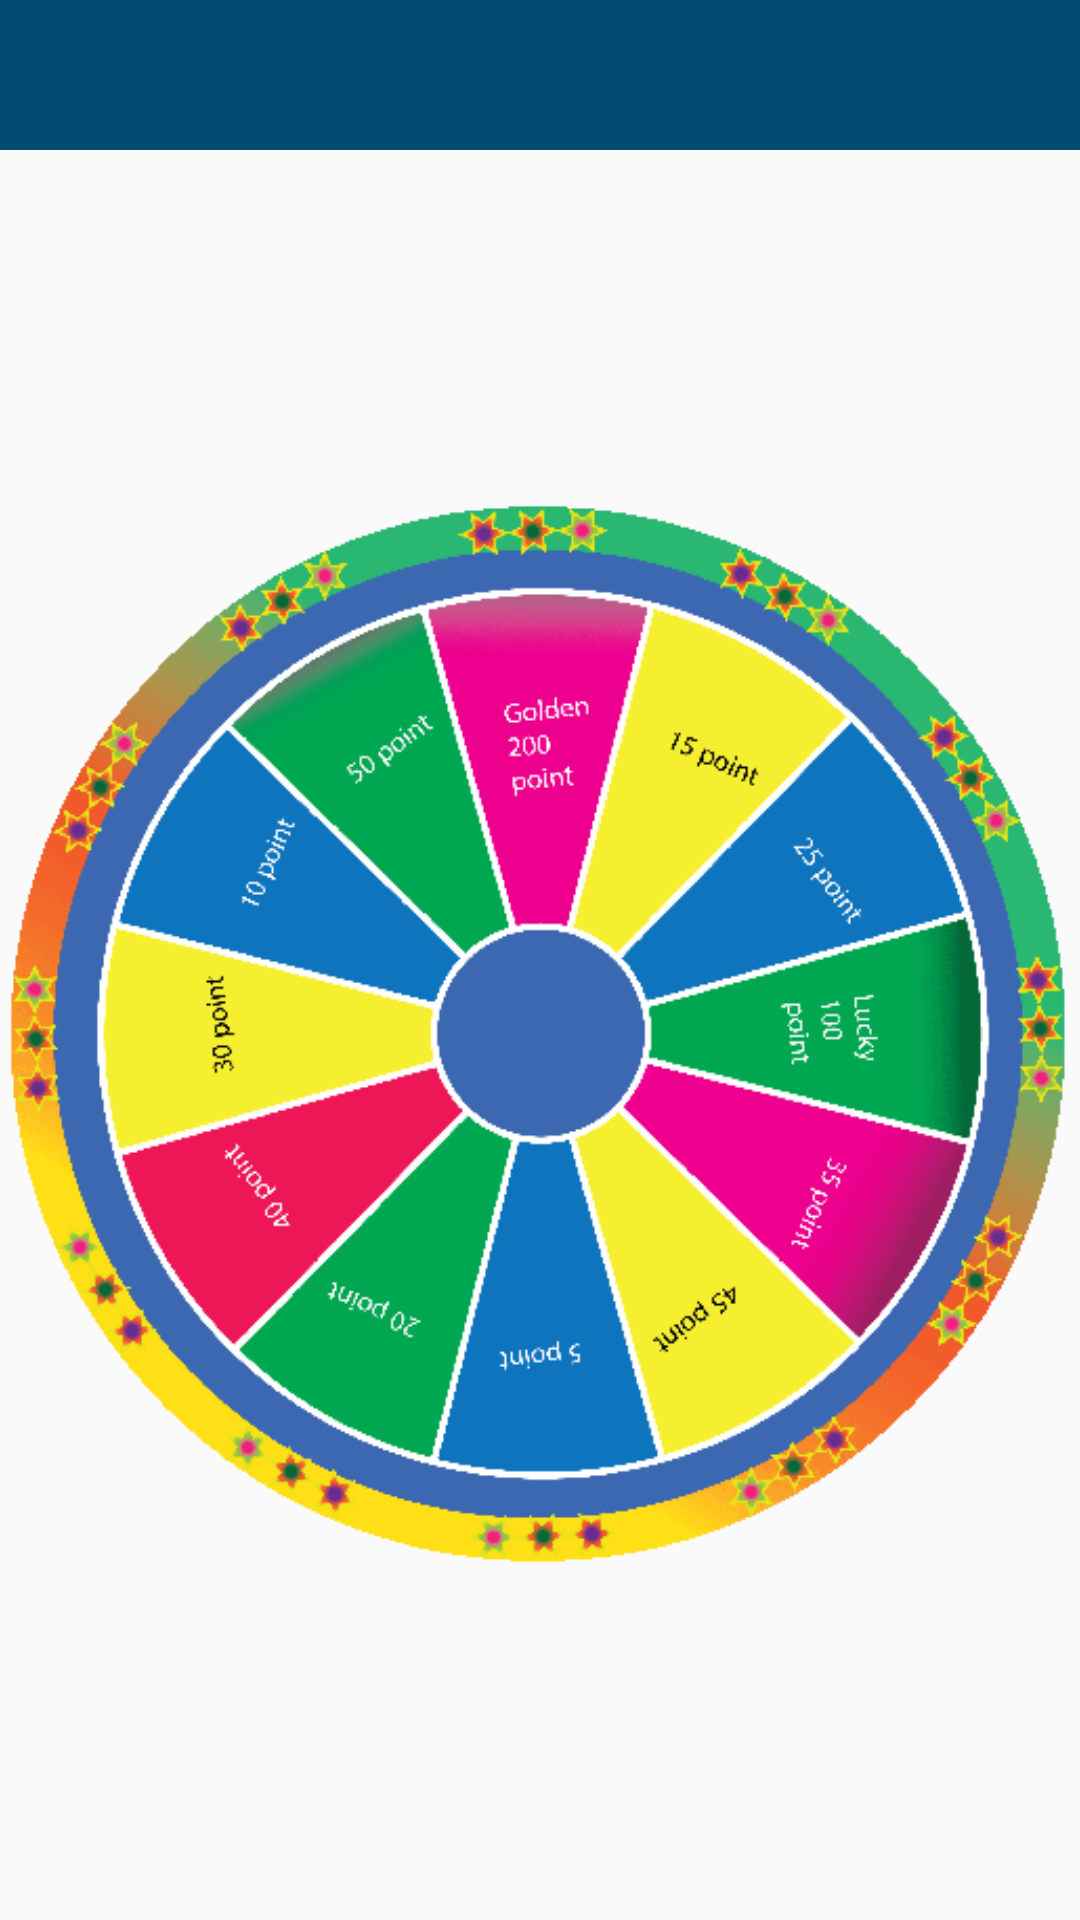

The Android layout XML behind this screen, and the referenced resources:
<!-- AndroidManifest.xml: application theme AppTheme -->
<!-- res/layout/activity_spin2.xml -->
<?xml version="1.0" encoding="utf-8"?>
<androidx.constraintlayout.widget.ConstraintLayout
    xmlns:android="http://schemas.android.com/apk/res/android"
    xmlns:app="http://schemas.android.com/apk/res-auto"
    xmlns:tools="http://schemas.android.com/tools"
    android:layout_width="match_parent"
    android:layout_height="match_parent"
    tools:context=".earning.Spin2Activity">


    <androidx.appcompat.widget.Toolbar
        android:id="@+id/spin2ToolBar"
        android:background="@color/colorPrimaryDark"
        android:layout_width="match_parent"
        android:layout_height="50dp"
        android:theme="@style/AppTheme.AppBarOverlay"
        app:layout_constraintEnd_toEndOf="parent"
        app:layout_constraintStart_toStartOf="parent"
        app:layout_constraintTop_toTopOf="parent" />

    <ImageView
        android:id="@+id/wheelImage2"
        android:layout_width="match_parent"
        android:layout_height="0dp"
        android:layout_margin="1dp"
        android:src="@drawable/wh"
        app:layout_constraintBottom_toBottomOf="parent"
        app:layout_constraintEnd_toEndOf="parent"
        app:layout_constraintStart_toStartOf="parent"
        app:layout_constraintTop_toBottomOf="@+id/spin2ToolBar" />

    <TextView
        android:id="@+id/wheelTapBtn2"
        android:layout_width="120dp"
        android:layout_height="120dp"
        android:background="@drawable/tap"
        app:layout_constraintBottom_toBottomOf="@+id/wheelImage2"
        app:layout_constraintEnd_toEndOf="@+id/wheelImage2"
        app:layout_constraintHorizontal_bias="0.498"
        app:layout_constraintStart_toStartOf="@+id/wheelImage2"
        app:layout_constraintTop_toTopOf="@id/wheelImage2"
        app:layout_constraintVertical_bias="0.484" />


</androidx.constraintlayout.widget.ConstraintLayout>
<!-- resources referenced by this layout -->
<resources>
  <color name="colorPrimaryDark">#034B71</color>
  <!-- drawable wh: png bitmap (drawable, 41886 bytes) -->
  <style name="AppTheme.AppBarOverlay" parent="ThemeOverlay.AppCompat.Dark.ActionBar" />
  <style name="AppTheme" parent="Theme.AppCompat.DayNight.NoActionBar">
          
          <item name="colorPrimary">@color/colorPrimary</item>
          <item name="colorPrimaryDark">@color/colorPrimaryDark</item>
          <item name="colorAccent">@color/colorAccent</item>
      </style>
  <color name="colorPrimary">#00A5FF</color>
  <color name="colorAccent">#00A5FF</color>
</resources>
